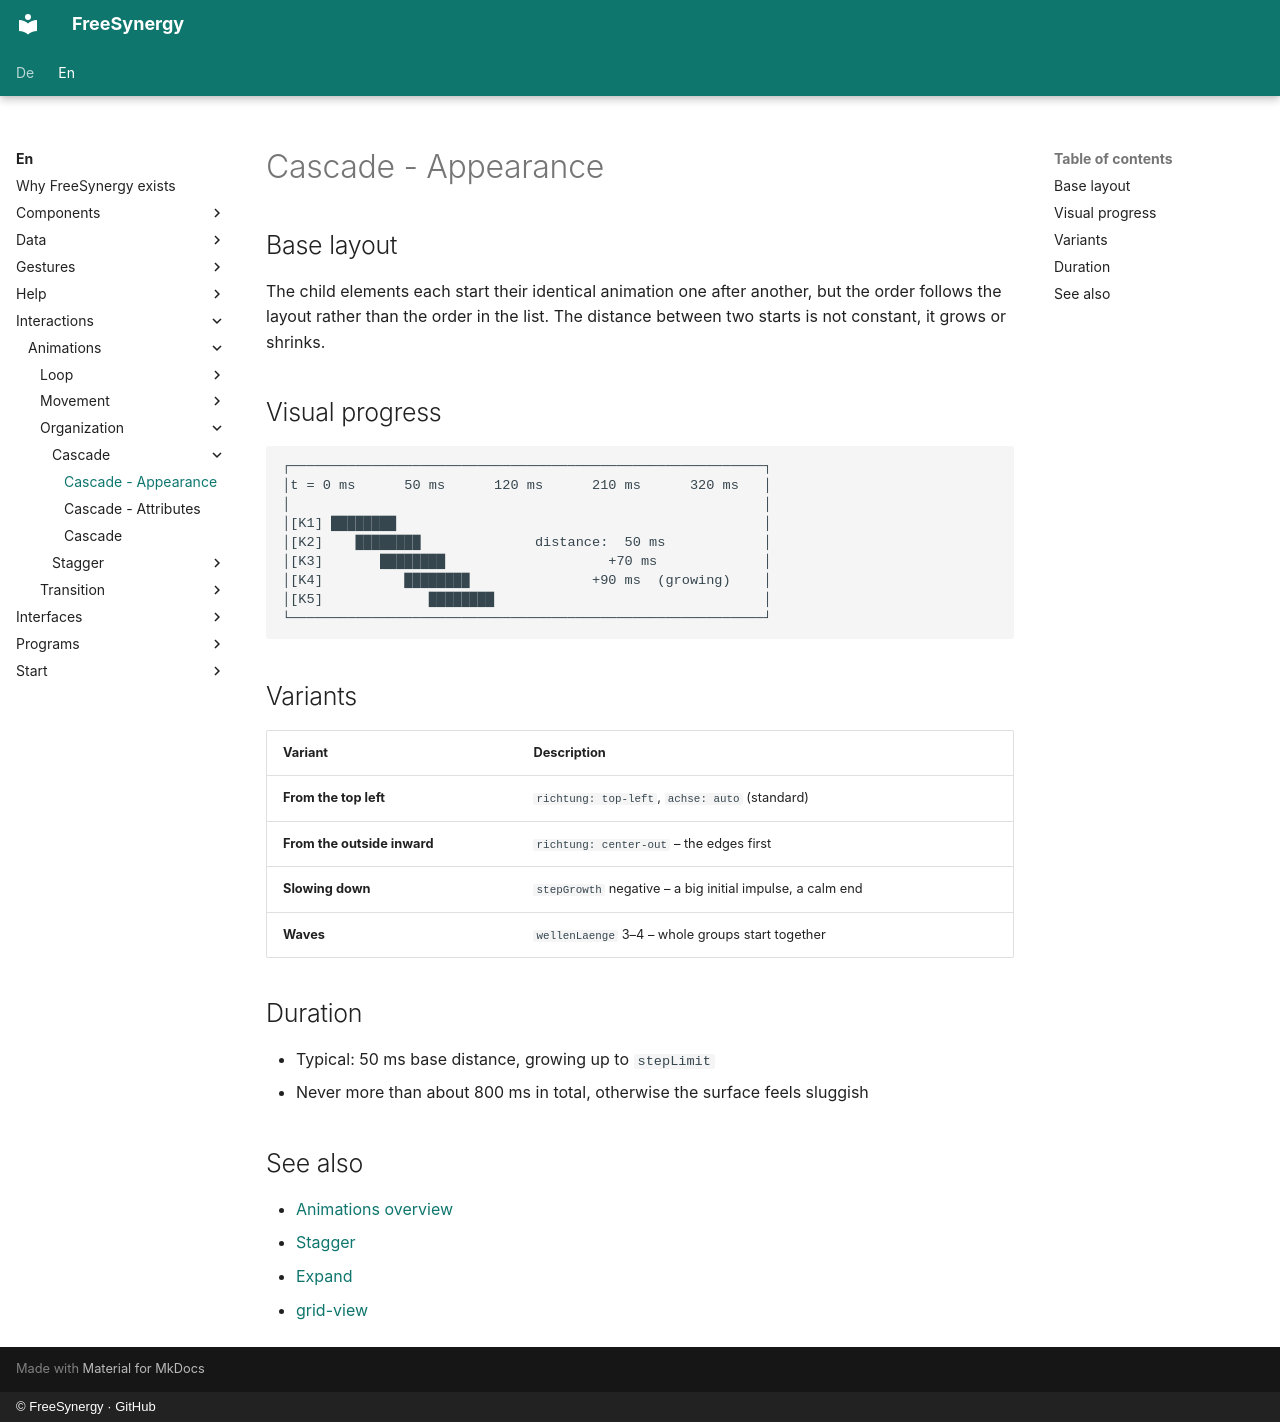

repository: FreeSynergy/fs-documentation · page: en/interactions/animations/organization/cascade/appearance/index.html · generator: mkdocs · copyright: © FreeSynergy · GitHub

# Cascade - Appearance

## Base layout

The child elements each start their identical animation one after another, but
the order follows the layout rather than the order in the list. The distance
between two starts is not constant, it grows or shrinks.

## Visual progress

```
┌──────────────────────────────────────────────────────────┐
│t = 0 ms      50 ms      120 ms      210 ms      320 ms   │
│                                                          │
│[K1] ████████                                             │
│[K2]    ████████              distance:  50 ms            │
│[K3]       ████████                    +70 ms             │
│[K4]          ████████               +90 ms  (growing)    │
│[K5]             ████████                                 │
└──────────────────────────────────────────────────────────┘
```

## Variants

| Variant | Description |
|---------|-------------|
| **From the top left** | `richtung: top-left`, `achse: auto` (standard) |
| **From the outside inward** | `richtung: center-out` – the edges first |
| **Slowing down** | `stepGrowth` negative – a big initial impulse, a calm end |
| **Waves** | `wellenLaenge` 3–4 – whole groups start together |

## Duration

- Typical: 50 ms base distance, growing up to `stepLimit`
- Never more than about 800 ms in total, otherwise the surface feels sluggish

## See also

- [Animations overview](../../index.md)
- [Stagger](../stagger/description.md)
- [Expand](../../entrance/expand/description.md)
- [grid-view](../../../../components/widgets/data/grid-view/description.md)
